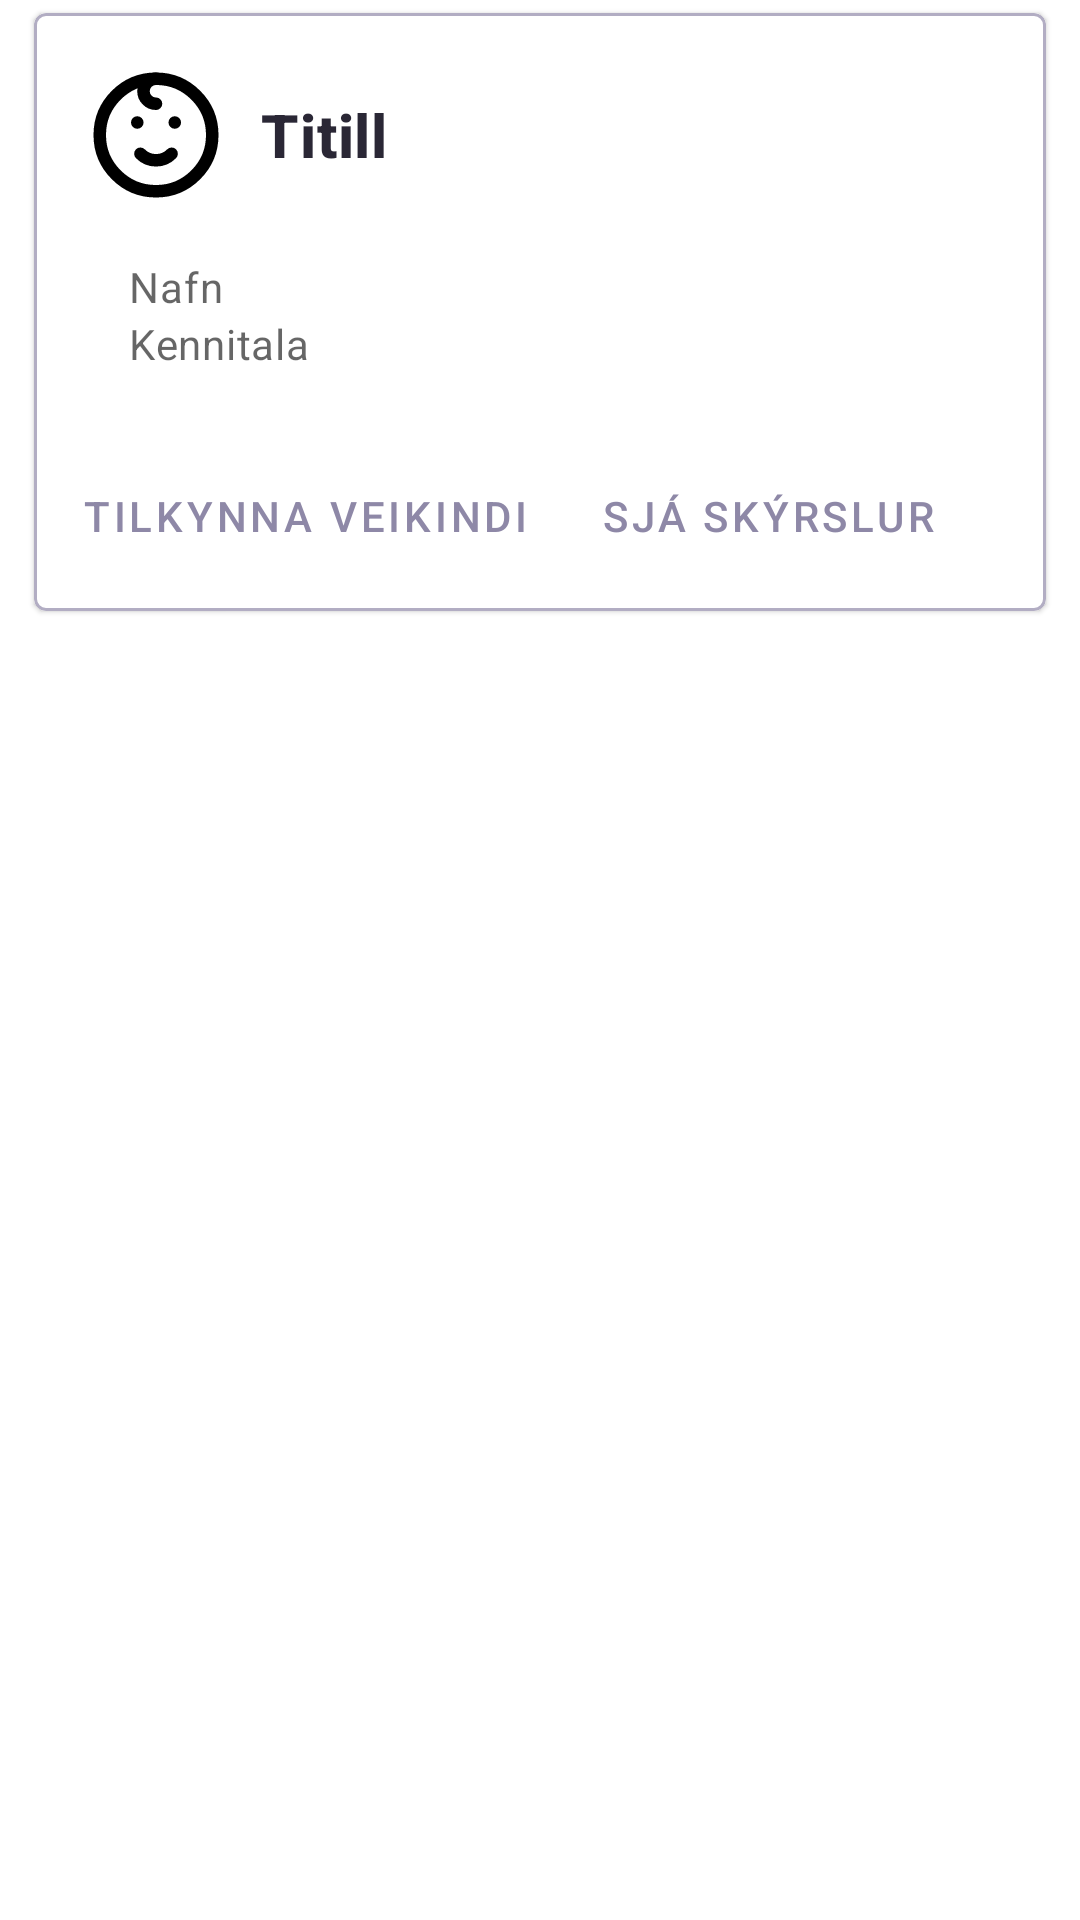

Produce the Android XML layout that renders to this screen, including the resource entries it uses.
<!-- AndroidManifest.xml: application theme Theme.Petraapp -->
<!-- res/layout/childcard_parent.xml -->
<?xml version="1.0" encoding="utf-8"?>
<androidx.constraintlayout.widget.ConstraintLayout xmlns:android="http://schemas.android.com/apk/res/android"
    xmlns:tools="http://schemas.android.com/tools"
    android:layout_width="match_parent"
    android:layout_height="wrap_content"
    xmlns:app="http://schemas.android.com/apk/res-auto">

    <com.google.android.material.card.MaterialCardView
        android:id="@+id/card"
        android:layout_width="match_parent"
        android:layout_height="wrap_content"
        android:layout_margin="8dp"
        android:layout_marginBottom="8dp"
        app:strokeWidth="1dp"
        app:strokeColor="@color/borderColor"
        app:cardUseCompatPadding="true"
        tools:ignore="MissingConstraints">


        <LinearLayout
            android:layout_width="match_parent"
            android:layout_height="wrap_content"
            android:orientation="vertical">


            <LinearLayout
                android:layout_width="match_parent"
                android:layout_height="wrap_content"
                android:orientation="vertical"
                android:padding="16dp">

                <LinearLayout
                    android:layout_width="match_parent"
                    android:layout_height="wrap_content"
                    android:orientation="horizontal">
                    <ImageView
                        android:id="@+id/child_card_icon"
                        android:layout_width="50dp"
                        android:layout_height="50dp"
                        android:src="@drawable/mood_kid"
                        android:scaleType="centerCrop"
                        android:contentDescription="@string/baby_icon"
                        />
                    <LinearLayout
                        android:layout_width="wrap_content"
                        android:layout_height="match_parent"
                        android:orientation="vertical"
                        android:gravity="center_vertical|start"
                        android:paddingStart="10dp"
                        android:paddingEnd="10dp"
                        >

                        <TextView
                            android:id="@+id/card_title"
                            android:layout_width="wrap_content"
                            android:layout_height="wrap_content"
                            android:text="@string/title_placeholder"
                            android:textColor="@color/primaryContent"
                            android:textStyle="bold"
                            android:textAppearance="?attr/textAppearanceHeadline6"
                            />


                    </LinearLayout>

                    <Space
                        android:layout_width="0dp"
                        android:layout_height="wrap_content"
                        android:layout_weight="1"/>

                </LinearLayout>


                <LinearLayout
                    android:layout_width="match_parent"
                    android:layout_height="wrap_content"
                    android:layout_marginTop="16dp"
                    android:orientation="vertical"
                    android:layout_marginHorizontal="16dp">
                    <LinearLayout
                        android:layout_width="match_parent"
                        android:layout_height="wrap_content"
                        android:orientation="horizontal"
                        >

                        <TextView
                            android:layout_width="wrap_content"
                            android:layout_height="wrap_content"
                            android:text="@string/child_card_list_item_name"
                            android:textAppearance="?attr/textAppearanceBody2"
                            android:textColor="?android:attr/textColorSecondary"
                            />

                        <Space
                            android:layout_width="0dp"
                            android:layout_height="wrap_content"
                            android:layout_weight="1"/>

                        <TextView
                            android:id="@+id/child_card_list_name_content"
                            android:layout_width="wrap_content"
                            android:layout_height="wrap_content"
                            android:textStyle="bold"
                            android:textColor="@color/primaryContent"
                            android:textAppearance="?attr/textAppearanceBody2"
                            />
                    </LinearLayout>

                    <LinearLayout
                        android:layout_width="match_parent"
                        android:layout_height="wrap_content"
                        android:orientation="horizontal"
                        >

                        <TextView
                            android:layout_width="wrap_content"
                            android:layout_height="wrap_content"
                            android:text="@string/child_card_list_item_ssn"
                            android:textAppearance="?attr/textAppearanceBody2"
                            android:textColor="?android:attr/textColorSecondary"
                            />

                        <Space
                            android:layout_width="0dp"
                            android:layout_height="wrap_content"
                            android:layout_weight="1"/>

                        <TextView
                            android:id="@+id/child_card_list_ssn_content"
                            android:layout_width="wrap_content"
                            android:layout_height="wrap_content"
                            android:textAppearance="?attr/textAppearanceBody2"
                            android:textStyle="bold"
                            android:textColor="@color/primaryContent"
                            />
                    </LinearLayout>

                </LinearLayout>

            </LinearLayout>

            
            <LinearLayout
                android:layout_width="wrap_content"
                android:layout_height="wrap_content"
                android:layout_margin="8dp"
                android:orientation="horizontal">
                <com.google.android.material.button.MaterialButton
                    android:id="@+id/child_card_notify_sickness"
                    android:layout_width="wrap_content"
                    android:layout_height="wrap_content"
                    android:layout_marginEnd="8dp"
                    android:text="@string/tilkynna_veikindi"
                    style="?attr/borderlessButtonStyle"
                    />
                <com.google.android.material.button.MaterialButton
                    android:id="@+id/child_card_get_reports"
                    android:layout_width="wrap_content"
                    android:layout_height="wrap_content"
                    android:layout_marginEnd="8dp"
                    android:text="@string/get_day_report_parent"
                    style="?attr/borderlessButtonStyle"
                    />
            </LinearLayout>


        </LinearLayout>

    </com.google.android.material.card.MaterialCardView>

</androidx.constraintlayout.widget.ConstraintLayout>
<!-- resources referenced by this layout -->
<resources>
  <color name="borderColor">#b2adc3</color>
  <color name="primaryContent">#2a2735</color>
  <!-- drawable mood_kid (drawable) -->
  <vector xmlns:android="http://schemas.android.com/apk/res/android"
      android:width="1dp"
      android:height="1dp"
      android:viewportWidth="24"
      android:viewportHeight="24">
    <path
        android:pathData="M3,12a9,9 0,1 0,18 0a9,9 0,1 0,-18 0m6,-2h0.01M15,10h0.01"
        android:strokeLineJoin="round"
        android:strokeWidth="2"
        android:fillColor="#00000000"
        android:strokeColor="@color/black"
        android:strokeLineCap="round"/>
    <path
        android:pathData="M9.5,15a3.5,3.5 0,0 0,5 0M12,3a2,2 0,0 0,0 4"
        android:strokeLineJoin="round"
        android:strokeWidth="2"
        android:fillColor="#00000000"
        android:strokeColor="@color/black"
        android:strokeLineCap="round"/>
  </vector>
  <string name="baby_icon">Baby Icon</string>
  <string name="child_card_list_item_name">Nafn</string>
  <string name="child_card_list_item_ssn">Kennitala</string>
  <string name="get_day_report_parent">Sjá skýrslur</string>
  <string name="tilkynna_veikindi">Tilkynna veikindi</string>
  <string name="title_placeholder">Titill</string>
  <style name="Theme.Petraapp" parent="Theme.MaterialComponents.DayNight.NoActionBar">
          
          <item name="colorPrimary">@color/primary</item>
          <item name="colorPrimaryVariant">@color/primaryVariant</item>
          <item name="colorOnPrimary">@color/white</item>
          
          <item name="colorSecondary">@color/secondary</item>
          <item name="colorSecondaryVariant">@color/secondaryVariant</item>
          <item name="colorOnSecondary">@color/black</item>
          
          <item name="android:statusBarColor">?attr/colorPrimaryVariant</item>
          
      </style>
  <color name="black">#FF000000</color>
  <color name="primary">#8E88A7</color>
  <color name="primaryVariant">#6a6386</color>
  <color name="white">#FFFFFFFF</color>
  <color name="secondary">#555555</color>
  <color name="secondaryVariant">#8E8E8E</color>
</resources>
